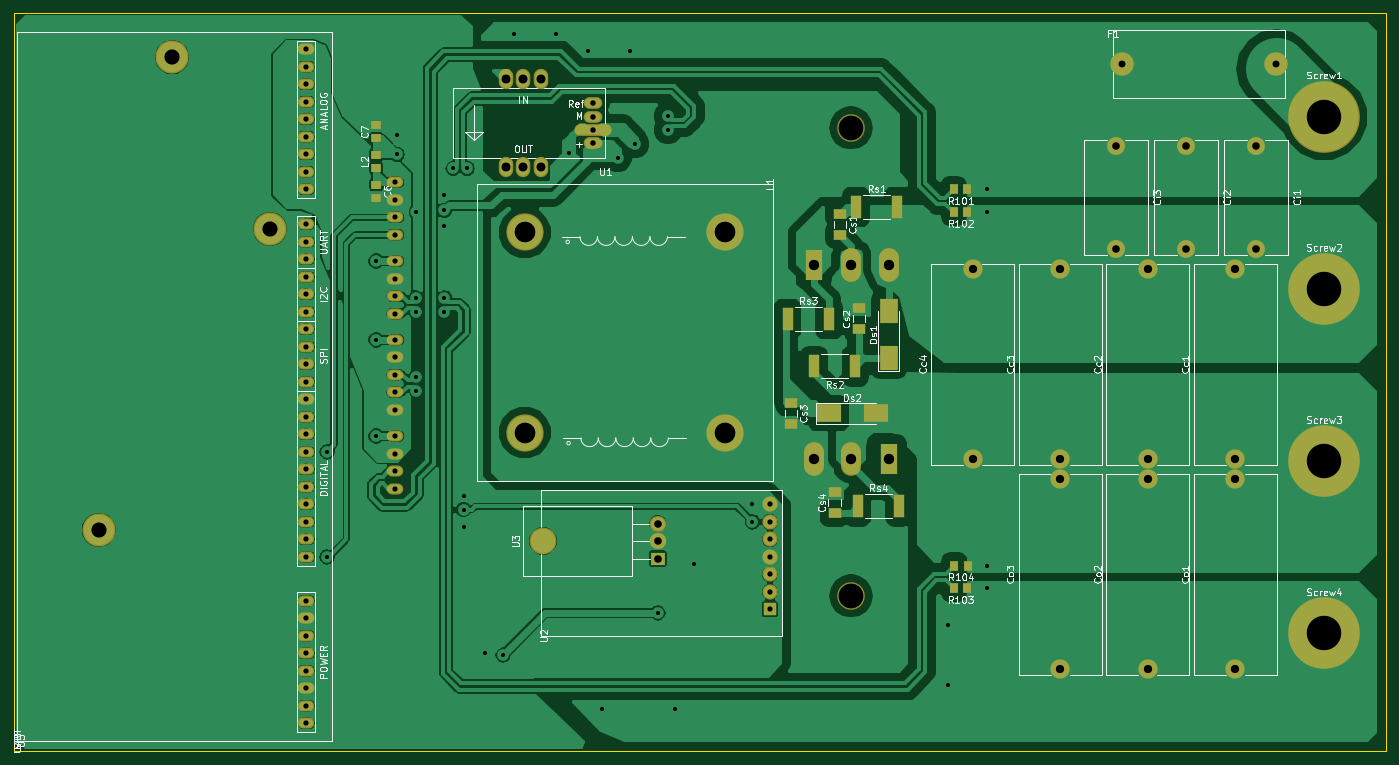
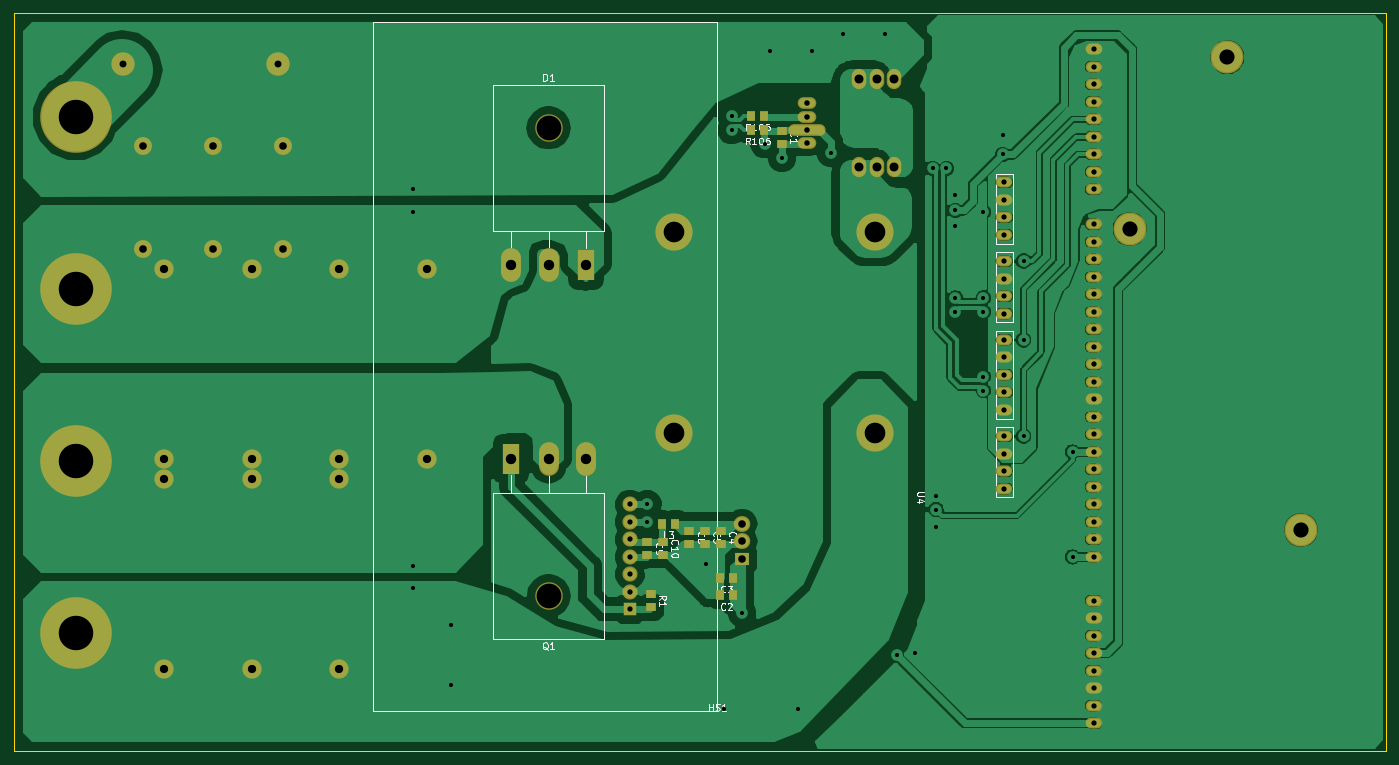
Circuit board: 10 layer files. Board 199.1 x 107.2 mm.
- bottom_copper: Mcc18-B.Cu.gbr (160450 bytes)
- bottom_mask: Mcc18-B.Mask.gbr (5703 bytes)
- paste: Mcc18-B.Paste.gbr (1592 bytes)
- bottom_silk: Mcc18-B.SilkS.gbr (21249 bytes)
- outline: Mcc18-Edge.Cuts.gbr (716 bytes)
- top_copper: Mcc18-F.Cu.gbr (181004 bytes)
- top_mask: Mcc18-F.Mask.gbr (6272 bytes)
- paste: Mcc18-F.Paste.gbr (2190 bytes)
- top_silk: Mcc18-F.SilkS.gbr (61429 bytes)
- drill: Mcc18.drl (2331 bytes)

=== bottom_copper: Mcc18-B.Cu.gbr (160450 bytes, source omitted) ===
=== bottom_mask: Mcc18-B.Mask.gbr ===
G04 #@! TF.GenerationSoftware,KiCad,Pcbnew,(5.0.0-rc2-39-ga12b9db58)*
G04 #@! TF.CreationDate,2018-05-30T14:35:49-03:00*
G04 #@! TF.ProjectId,Mcc18,4D636331382E6B696361645F70636200,rev?*
G04 #@! TF.SameCoordinates,Original*
G04 #@! TF.FileFunction,Soldermask,Bot*
G04 #@! TF.FilePolarity,Negative*
%FSLAX46Y46*%
G04 Gerber Fmt 4.6, Leading zero omitted, Abs format (unit mm)*
G04 Created by KiCad (PCBNEW (5.0.0-rc2-39-ga12b9db58)) date Wed May 30 14:35:49 2018*
%MOMM*%
%LPD*%
G01*
G04 APERTURE LIST*
%ADD10O,2.100000X2.940000*%
%ADD11O,2.700000X1.700000*%
%ADD12O,5.400000X1.700000*%
%ADD13O,2.400000X1.600000*%
%ADD14O,4.000000X4.000000*%
%ADD15R,2.500000X4.500000*%
%ADD16O,2.900000X4.900000*%
%ADD17C,2.200000*%
%ADD18R,1.800000X1.800000*%
%ADD19C,5.400000*%
%ADD20C,4.800000*%
%ADD21R,1.400000X1.295000*%
%ADD22O,2.400000X2.305000*%
%ADD23R,2.000000X1.905000*%
%ADD24C,2.600000*%
%ADD25R,1.295000X1.400000*%
%ADD26C,2.800000*%
%ADD27C,10.400000*%
%ADD28C,3.400000*%
G04 APERTURE END LIST*
D10*
G04 #@! TO.C,U1*
X123952000Y-49530000D03*
X121412000Y-49530000D03*
X126492000Y-49530000D03*
D11*
X134112000Y-58826400D03*
D12*
X134112000Y-56896000D03*
D11*
X134112000Y-54965600D03*
X134112000Y-53035200D03*
D10*
X126492000Y-62230000D03*
X121412000Y-62230000D03*
X123952000Y-62230000D03*
G04 #@! TD*
D13*
G04 #@! TO.C,U4*
X105410000Y-64516000D03*
X105410000Y-108966000D03*
X105410000Y-106426000D03*
X105410000Y-103886000D03*
X105410000Y-101346000D03*
X105410000Y-97536000D03*
X105410000Y-94996000D03*
X105410000Y-92456000D03*
X105410000Y-89916000D03*
X105410000Y-87376000D03*
X105410000Y-83566000D03*
X105410000Y-81026000D03*
X105410000Y-78486000D03*
X105410000Y-75946000D03*
X105410000Y-72136000D03*
X105410000Y-69596000D03*
X105410000Y-67056000D03*
G04 #@! TD*
D14*
G04 #@! TO.C,Q1*
X171566000Y-124508000D03*
D15*
X177016000Y-104648000D03*
D16*
X171566000Y-104648000D03*
X166116000Y-104648000D03*
G04 #@! TD*
G04 #@! TO.C,D1*
X177016000Y-76454000D03*
X171566000Y-76454000D03*
D15*
X166116000Y-76454000D03*
D14*
X171566000Y-56594000D03*
G04 #@! TD*
D17*
G04 #@! TO.C,U2*
X159766000Y-123952000D03*
D18*
X159766000Y-126492000D03*
D17*
X159766000Y-111252000D03*
X159766000Y-121412000D03*
X159766000Y-118872000D03*
X159766000Y-113792000D03*
X159766000Y-116332000D03*
G04 #@! TD*
D19*
G04 #@! TO.C,L1*
X124206000Y-100838000D03*
X124206000Y-71755000D03*
X153289000Y-100838000D03*
X153289000Y-71755000D03*
G04 #@! TD*
D20*
G04 #@! TO.C,U5*
X62357000Y-114934000D03*
X73025000Y-46355000D03*
X87225274Y-71247000D03*
D13*
X92456000Y-45212000D03*
X92456000Y-47752000D03*
X92456000Y-50292000D03*
X92456000Y-52832000D03*
X92456000Y-55372000D03*
X92456000Y-57912000D03*
X92456000Y-60452000D03*
X92456000Y-62992000D03*
X92456000Y-65532000D03*
X92456000Y-70612000D03*
X92456000Y-73152000D03*
X92456000Y-75692000D03*
X92456000Y-78232000D03*
X92456000Y-80772000D03*
X92456000Y-83312000D03*
X92456000Y-85852000D03*
X92456000Y-88392000D03*
X92456000Y-90932000D03*
X92456000Y-93472000D03*
X92456000Y-96012000D03*
X92456000Y-98552000D03*
X92456000Y-101092000D03*
X92456000Y-103632000D03*
X92456000Y-106172000D03*
X92456000Y-108712000D03*
X92456000Y-111252000D03*
X92456000Y-113792000D03*
X92456000Y-116332000D03*
X92456000Y-118872000D03*
X92456000Y-125222000D03*
X92456000Y-127762000D03*
X92456000Y-130302000D03*
X92456000Y-132842000D03*
X92456000Y-135382000D03*
X92456000Y-137922000D03*
X92456000Y-140462000D03*
X92456000Y-143002000D03*
G04 #@! TD*
D21*
G04 #@! TO.C,C4*
X146558000Y-115062000D03*
X146558000Y-116997000D03*
G04 #@! TD*
D22*
G04 #@! TO.C,U3*
X143510000Y-114046000D03*
X143510000Y-116586000D03*
D23*
X143510000Y-119126000D03*
G04 #@! TD*
D24*
G04 #@! TO.C,Ci2*
X220218000Y-74182000D03*
X220218000Y-59182000D03*
G04 #@! TD*
G04 #@! TO.C,Ci1*
X230378000Y-74182000D03*
X230378000Y-59182000D03*
G04 #@! TD*
G04 #@! TO.C,Ci3*
X210058000Y-74182000D03*
X210058000Y-59182000D03*
G04 #@! TD*
D25*
G04 #@! TO.C,L3*
X155145500Y-114046000D03*
X153210500Y-114046000D03*
G04 #@! TD*
D21*
G04 #@! TO.C,C5*
X148844000Y-116997000D03*
X148844000Y-115062000D03*
G04 #@! TD*
D25*
G04 #@! TO.C,C2*
X144780000Y-124460000D03*
X146715000Y-124460000D03*
G04 #@! TD*
D21*
G04 #@! TO.C,C10*
X154940000Y-118618000D03*
X154940000Y-116683000D03*
G04 #@! TD*
G04 #@! TO.C,C8*
X151130000Y-115062000D03*
X151130000Y-116997000D03*
G04 #@! TD*
G04 #@! TO.C,C9*
X157226000Y-118618000D03*
X157226000Y-116683000D03*
G04 #@! TD*
G04 #@! TO.C,C1*
X137668000Y-58928000D03*
X137668000Y-56993000D03*
G04 #@! TD*
D25*
G04 #@! TO.C,C3*
X146715000Y-121920000D03*
X144780000Y-121920000D03*
G04 #@! TD*
D26*
G04 #@! TO.C,Co2*
X214630000Y-107628000D03*
X214630000Y-135128000D03*
G04 #@! TD*
G04 #@! TO.C,Cc1*
X227330000Y-104648000D03*
X227330000Y-77148000D03*
G04 #@! TD*
G04 #@! TO.C,Cc2*
X214630000Y-77148000D03*
X214630000Y-104648000D03*
G04 #@! TD*
G04 #@! TO.C,Cc3*
X201930000Y-104648000D03*
X201930000Y-77148000D03*
G04 #@! TD*
G04 #@! TO.C,Co1*
X227330000Y-107628000D03*
X227330000Y-135128000D03*
G04 #@! TD*
G04 #@! TO.C,Cc4*
X189230000Y-104648000D03*
X189230000Y-77148000D03*
G04 #@! TD*
G04 #@! TO.C,Co3*
X201930000Y-107628000D03*
X201930000Y-135128000D03*
G04 #@! TD*
D27*
G04 #@! TO.C,Screw4*
X240202000Y-129972000D03*
G04 #@! TD*
G04 #@! TO.C,Screw3*
X240202000Y-104972000D03*
G04 #@! TD*
G04 #@! TO.C,Screw2*
X240202000Y-79972000D03*
G04 #@! TD*
G04 #@! TO.C,Screw1*
X240202000Y-54972000D03*
G04 #@! TD*
D28*
G04 #@! TO.C,F1*
X233273600Y-47371000D03*
X210820000Y-47371000D03*
G04 #@! TD*
D21*
G04 #@! TO.C,R1*
X156718000Y-126189500D03*
X156718000Y-124254500D03*
G04 #@! TD*
D25*
G04 #@! TO.C,R105*
X142191500Y-54864000D03*
X140256500Y-54864000D03*
G04 #@! TD*
G04 #@! TO.C,R106*
X140256500Y-56896000D03*
X142191500Y-56896000D03*
G04 #@! TD*
M02*

=== paste: Mcc18-B.Paste.gbr ===
G04 #@! TF.GenerationSoftware,KiCad,Pcbnew,(5.0.0-rc2-39-ga12b9db58)*
G04 #@! TF.CreationDate,2018-05-30T14:35:49-03:00*
G04 #@! TF.ProjectId,Mcc18,4D636331382E6B696361645F70636200,rev?*
G04 #@! TF.SameCoordinates,Original*
G04 #@! TF.FileFunction,Paste,Bot*
G04 #@! TF.FilePolarity,Positive*
%FSLAX46Y46*%
G04 Gerber Fmt 4.6, Leading zero omitted, Abs format (unit mm)*
G04 Created by KiCad (PCBNEW (5.0.0-rc2-39-ga12b9db58)) date Wed May 30 14:35:49 2018*
%MOMM*%
%LPD*%
G01*
G04 APERTURE LIST*
%ADD10R,1.400000X1.295000*%
%ADD11R,1.295000X1.400000*%
G04 APERTURE END LIST*
D10*
G04 #@! TO.C,C4*
X146558000Y-115062000D03*
X146558000Y-116997000D03*
G04 #@! TD*
D11*
G04 #@! TO.C,L3*
X155145500Y-114046000D03*
X153210500Y-114046000D03*
G04 #@! TD*
D10*
G04 #@! TO.C,C5*
X148844000Y-116997000D03*
X148844000Y-115062000D03*
G04 #@! TD*
D11*
G04 #@! TO.C,C2*
X144780000Y-124460000D03*
X146715000Y-124460000D03*
G04 #@! TD*
D10*
G04 #@! TO.C,C10*
X154940000Y-118618000D03*
X154940000Y-116683000D03*
G04 #@! TD*
G04 #@! TO.C,C8*
X151130000Y-115062000D03*
X151130000Y-116997000D03*
G04 #@! TD*
G04 #@! TO.C,C9*
X157226000Y-118618000D03*
X157226000Y-116683000D03*
G04 #@! TD*
G04 #@! TO.C,C1*
X137668000Y-58928000D03*
X137668000Y-56993000D03*
G04 #@! TD*
D11*
G04 #@! TO.C,C3*
X146715000Y-121920000D03*
X144780000Y-121920000D03*
G04 #@! TD*
D10*
G04 #@! TO.C,R1*
X156718000Y-126189500D03*
X156718000Y-124254500D03*
G04 #@! TD*
D11*
G04 #@! TO.C,R105*
X142191500Y-54864000D03*
X140256500Y-54864000D03*
G04 #@! TD*
G04 #@! TO.C,R106*
X140256500Y-56896000D03*
X142191500Y-56896000D03*
G04 #@! TD*
M02*

=== bottom_silk: Mcc18-B.SilkS.gbr (21249 bytes, source omitted) ===
=== outline: Mcc18-Edge.Cuts.gbr ===
G04 #@! TF.GenerationSoftware,KiCad,Pcbnew,(5.0.0-rc2-39-ga12b9db58)*
G04 #@! TF.CreationDate,2018-05-30T14:35:49-03:00*
G04 #@! TF.ProjectId,Mcc18,4D636331382E6B696361645F70636200,rev?*
G04 #@! TF.SameCoordinates,Original*
G04 #@! TF.FileFunction,Profile,NP*
%FSLAX46Y46*%
G04 Gerber Fmt 4.6, Leading zero omitted, Abs format (unit mm)*
G04 Created by KiCad (PCBNEW (5.0.0-rc2-39-ga12b9db58)) date Wed May 30 14:35:49 2018*
%MOMM*%
%LPD*%
G01*
G04 APERTURE LIST*
%ADD10C,0.150000*%
G04 APERTURE END LIST*
D10*
X50038000Y-147066000D02*
X50038000Y-39878000D01*
X249174000Y-147066000D02*
X50038000Y-147066000D01*
X249174000Y-39878000D02*
X249174000Y-147066000D01*
X50038000Y-39878000D02*
X249174000Y-39878000D01*
M02*

=== top_copper: Mcc18-F.Cu.gbr (181004 bytes, source omitted) ===
=== top_mask: Mcc18-F.Mask.gbr (6272 bytes, source omitted) ===
=== paste: Mcc18-F.Paste.gbr ===
G04 #@! TF.GenerationSoftware,KiCad,Pcbnew,(5.0.0-rc2-39-ga12b9db58)*
G04 #@! TF.CreationDate,2018-05-30T14:35:49-03:00*
G04 #@! TF.ProjectId,Mcc18,4D636331382E6B696361645F70636200,rev?*
G04 #@! TF.SameCoordinates,Original*
G04 #@! TF.FileFunction,Paste,Top*
G04 #@! TF.FilePolarity,Positive*
%FSLAX46Y46*%
G04 Gerber Fmt 4.6, Leading zero omitted, Abs format (unit mm)*
G04 Created by KiCad (PCBNEW (5.0.0-rc2-39-ga12b9db58)) date Wed May 30 14:35:49 2018*
%MOMM*%
%LPD*%
G01*
G04 APERTURE LIST*
%ADD10R,1.295000X1.400000*%
%ADD11R,1.800000X1.395000*%
%ADD12O,3.500000X3.500000*%
%ADD13R,3.500000X2.700000*%
%ADD14R,2.700000X3.500000*%
%ADD15R,1.400000X1.295000*%
%ADD16R,1.495000X3.400000*%
G04 APERTURE END LIST*
D10*
G04 #@! TO.C,R101*
X186484500Y-65532000D03*
X188419500Y-65532000D03*
G04 #@! TD*
D11*
G04 #@! TO.C,Cs4*
X169164000Y-109480500D03*
X169164000Y-112515500D03*
G04 #@! TD*
G04 #@! TO.C,Cs3*
X162814000Y-96526500D03*
X162814000Y-99561500D03*
G04 #@! TD*
G04 #@! TO.C,Cs2*
X172720000Y-82810500D03*
X172720000Y-85845500D03*
G04 #@! TD*
G04 #@! TO.C,Cs1*
X169926000Y-69094500D03*
X169926000Y-72129500D03*
G04 #@! TD*
D12*
G04 #@! TO.C,U3*
X126850000Y-116586000D03*
G04 #@! TD*
D13*
G04 #@! TO.C,Ds2*
X175104000Y-98044000D03*
X168304000Y-98044000D03*
G04 #@! TD*
D14*
G04 #@! TO.C,Ds1*
X177038000Y-83214000D03*
X177038000Y-90014000D03*
G04 #@! TD*
D15*
G04 #@! TO.C,L2*
X102616000Y-60500500D03*
X102616000Y-62435500D03*
G04 #@! TD*
D16*
G04 #@! TO.C,Rs4*
X178531500Y-111506000D03*
X172496500Y-111506000D03*
G04 #@! TD*
G04 #@! TO.C,Rs3*
X168371500Y-84328000D03*
X162336500Y-84328000D03*
G04 #@! TD*
G04 #@! TO.C,Rs2*
X166146500Y-91186000D03*
X172181500Y-91186000D03*
G04 #@! TD*
G04 #@! TO.C,Rs1*
X178277500Y-68072000D03*
X172242500Y-68072000D03*
G04 #@! TD*
D15*
G04 #@! TO.C,C6*
X102616000Y-64818500D03*
X102616000Y-66753500D03*
G04 #@! TD*
G04 #@! TO.C,C7*
X102616000Y-56182500D03*
X102616000Y-58117500D03*
G04 #@! TD*
D10*
G04 #@! TO.C,R102*
X188419500Y-68834000D03*
X186484500Y-68834000D03*
G04 #@! TD*
G04 #@! TO.C,R103*
X186484500Y-123444000D03*
X188419500Y-123444000D03*
G04 #@! TD*
G04 #@! TO.C,R104*
X188468000Y-120142000D03*
X186533000Y-120142000D03*
G04 #@! TD*
M02*

=== top_silk: Mcc18-F.SilkS.gbr (61429 bytes, source omitted) ===
=== drill: Mcc18.drl ===
M48
;DRILL file {KiCad (5.0.0-rc2-39-ga12b9db58)} date Wed May 30 14:35:51 2018
;FORMAT={-:-/ absolute / inch / decimal}
FMAT,2
INCH,TZ
T1C0.0236
T2C0.0300
T3C0.0315
T4C0.0394
T5C0.0433
T6C0.0472
T7C0.0512
T8C0.0591
T9C0.0866
T10C0.1181
T11C0.1969
T12C0.1417
%
G90
G05
M72
T1
X3.76Y-4.08
X3.76Y-4.68
X4.04Y-2.99
X4.04Y-3.44
X4.04Y-3.99
X4.16Y-2.27
X4.16Y-2.38
X4.27Y-2.71
X4.27Y-3.2005
X4.27Y-3.2795
X4.27Y-3.6505
X4.27Y-3.7295
X4.43Y-2.61
X4.43Y-2.7
X4.43Y-2.79
X4.43Y-3.2005
X4.43Y-3.2795
X4.4805Y-2.46
X4.54Y-4.33
X4.54Y-4.41
X4.54Y-4.51
X4.5595Y-2.46
X4.66Y-5.23
X4.766Y-5.2412
X4.83Y-1.69
X5.07Y-1.69
X5.14Y-2.37
X5.25Y-1.79
X5.33Y-5.55
X5.42Y-2.4
X5.49Y-1.79
X5.52Y-2.32
X5.65Y-5.
X5.7084Y-2.1605
X5.7084Y-2.2395
X5.75Y-5.55
X5.8562Y-4.72
X6.19Y-4.38
X6.19Y-4.48
X7.31Y-5.07
X7.31Y-5.41
X7.53Y-2.58
X7.53Y-2.71
X7.53Y-4.73
X7.53Y-4.86
T2
X6.29Y-4.38
X6.29Y-4.48
X6.29Y-4.58
X6.29Y-4.68
X6.29Y-4.78
X6.29Y-4.88
X6.29Y-4.98
X4.15Y-2.54
X4.15Y-2.64
X4.15Y-2.74
X4.15Y-2.84
X4.15Y-2.99
X4.15Y-3.09
X4.15Y-3.19
X4.15Y-3.29
X4.15Y-3.44
X4.15Y-3.54
X4.15Y-3.64
X4.15Y-3.74
X4.15Y-3.84
X4.15Y-3.99
X4.15Y-4.09
X4.15Y-4.19
X4.15Y-4.29
X3.64Y-1.78
X3.64Y-1.88
X3.64Y-1.98
X3.64Y-2.08
X3.64Y-2.18
X3.64Y-2.28
X3.64Y-2.38
X3.64Y-2.48
X3.64Y-2.58
X3.64Y-2.78
X3.64Y-2.88
X3.64Y-2.98
X3.64Y-3.08
X3.64Y-3.18
X3.64Y-3.28
X3.64Y-3.38
X3.64Y-3.48
X3.64Y-3.58
X3.64Y-3.68
X3.64Y-3.78
X3.64Y-3.88
X3.64Y-3.98
X3.64Y-4.08
X3.64Y-4.18
X3.64Y-4.28
X3.64Y-4.38
X3.64Y-4.48
X3.64Y-4.58
X3.64Y-4.68
X3.64Y-4.93
X3.64Y-5.03
X3.64Y-5.13
X3.64Y-5.23
X3.64Y-5.33
X3.64Y-5.43
X3.64Y-5.53
X3.64Y-5.63
T3
X5.28Y-2.088
X5.28Y-2.164
X5.28Y-2.24
X5.28Y-2.316
T4
X8.3Y-1.865
X9.184Y-1.865
T5
X9.07Y-2.33
X9.07Y-2.9206
X8.67Y-2.33
X8.67Y-2.9206
X5.65Y-4.49
X5.65Y-4.59
X5.65Y-4.69
X8.27Y-2.33
X8.27Y-2.9206
T6
X7.45Y-3.0373
X7.45Y-4.12
X7.95Y-4.2373
X7.95Y-5.32
X8.95Y-4.2373
X8.95Y-5.32
X8.95Y-3.0373
X8.95Y-4.12
X8.45Y-3.0373
X8.45Y-4.12
X7.95Y-3.0373
X7.95Y-4.12
X8.45Y-4.2373
X8.45Y-5.32
T7
X4.78Y-1.95
X4.78Y-2.45
X4.88Y-1.95
X4.88Y-2.45
X4.98Y-1.95
X4.98Y-2.45
T8
X6.54Y-4.12
X6.7546Y-4.12
X6.9691Y-4.12
X6.54Y-3.01
X6.7546Y-3.01
X6.9691Y-3.01
T9
X2.455Y-4.525
X2.875Y-1.825
X3.4341Y-2.805
T10
X4.89Y-2.825
X4.89Y-3.97
X6.035Y-2.825
X6.035Y-3.97
T11
X9.4568Y-3.1485
X9.4568Y-5.117
X9.4568Y-2.1643
X9.4568Y-4.1328
T12
X6.7546Y-4.9019
X6.7546Y-2.2281
T0
M30

